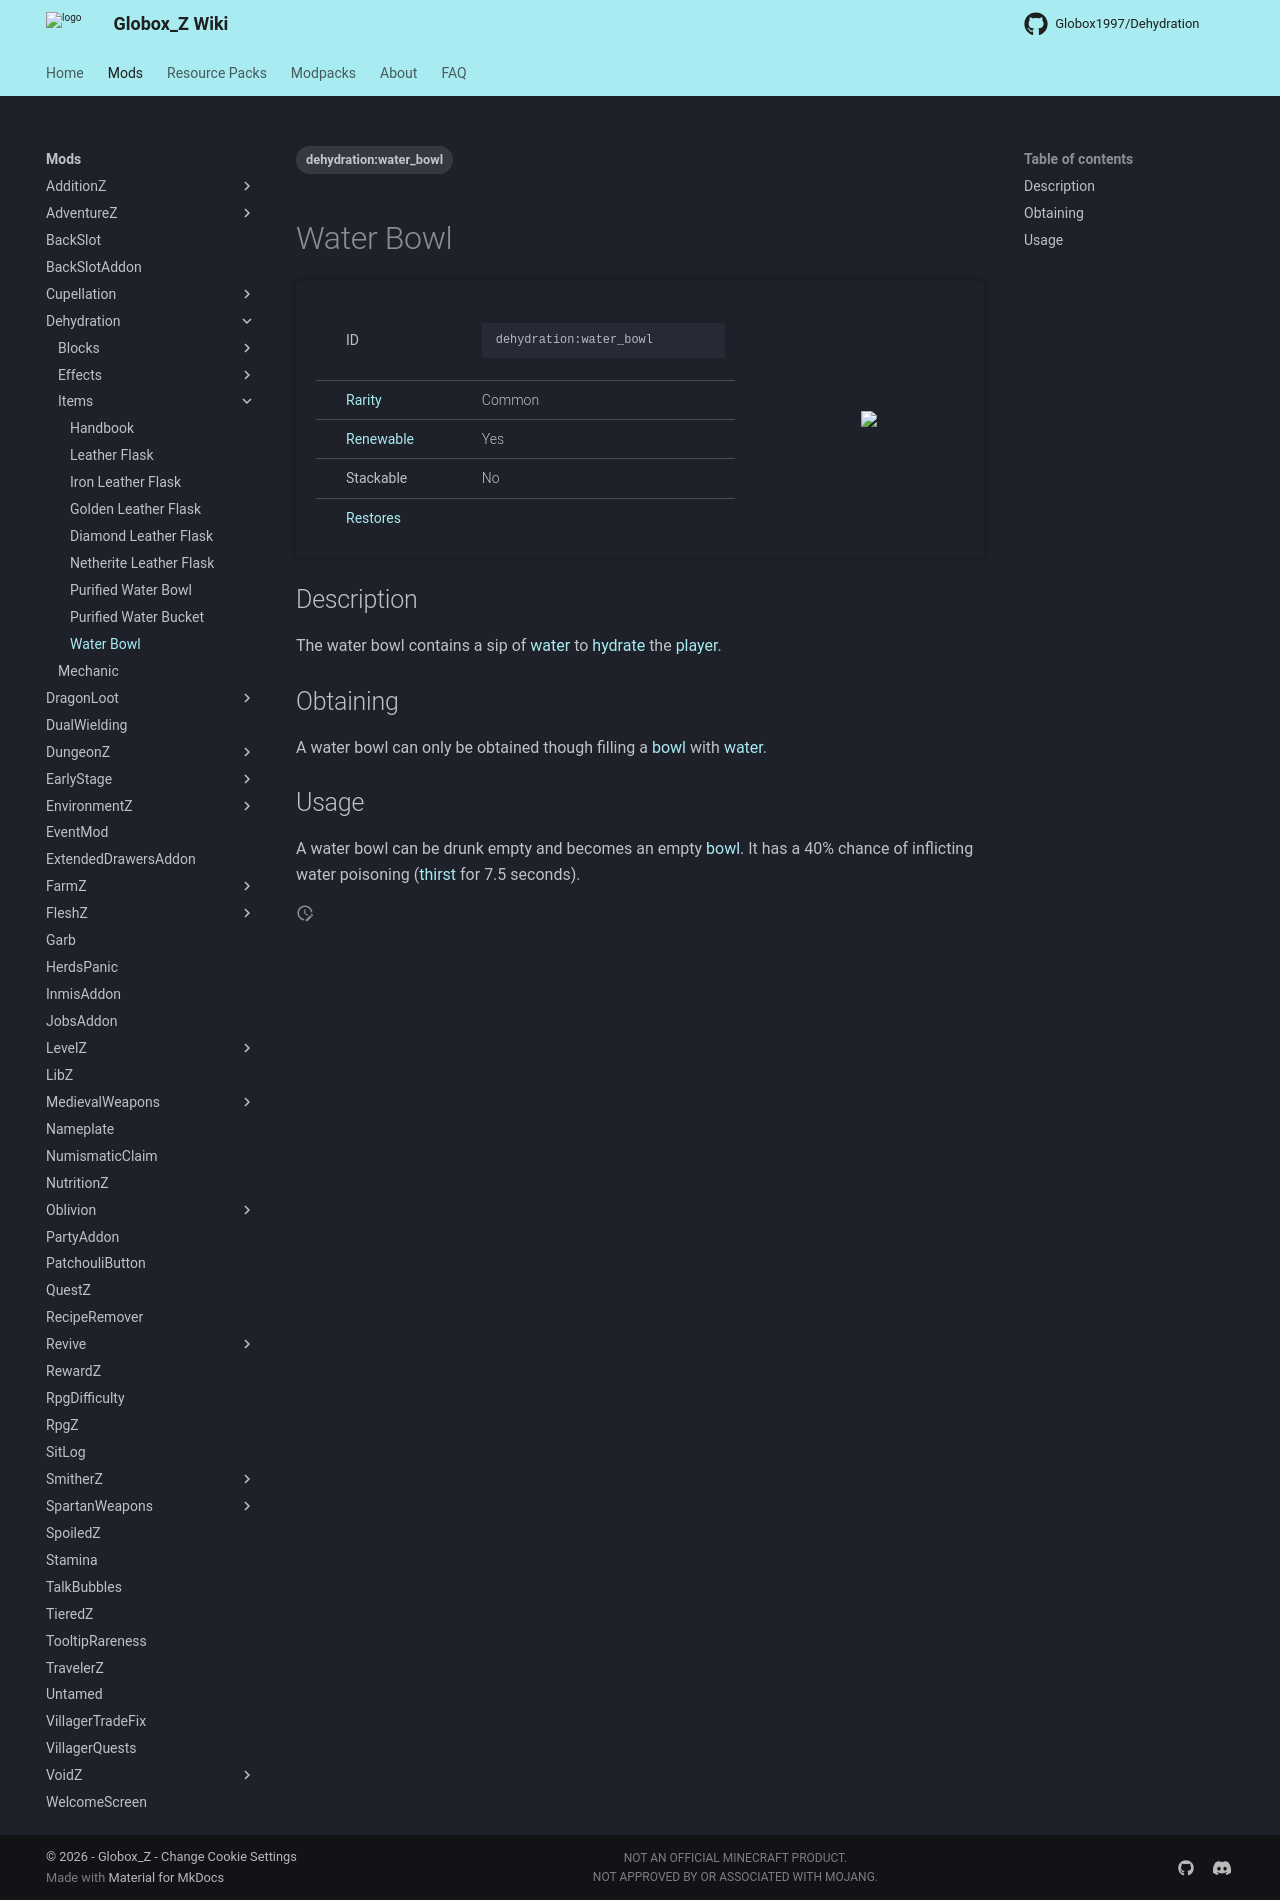

repository: Globox1997/wiki · page: mods/Dehydration/Items/Water_Bowl/index.html · generator: mkdocs

---
title: Water Bowl
project: dehydration
summary: dehydration item water bowl
tags:
    - dehydration:water_bowl
---
# Water Bowl
<div class="main_table">
<div class="left_main_table">
<table class="left_table">
    <tbody>
        <tr>
            <td class="first-column">ID</td>
            <td class="second-column">
            ```
            dehydration:water_bowl
            ```
            </td>
        </tr>
        <tr id="linear-top">
            <td class="first-column"><a href="https://minecraft.wiki/w/Rarity" target="_blank">Rarity</a></td>
            <td class="second-column">Common</td>
        </tr>
        <tr id="linear-top">
            <td class="first-column"><a href="https://minecraft.wiki/w/Renewable_resource" target="_blank">Renewable</a></td>
            <td class="second-column">Yes</td>
        </tr>
        <tr id="linear-top">
            <td class="first-column">Stackable</td>
            <td class="second-column">No</td>
        </tr>
        <tr id="linear-top">
            <td class="first-column"><a href="/wiki/mods/Dehydration/Mechanic/" target="_blank">Restores</a></td>
            <td class="second-column icon-element" icon-count="3" icon-id="thirst"></td>
        </tr>
    </tbody>
</table>
</div>
    <img src="/wiki/assets/dehydration/items/water_bowl.png" loading="lazy" class="right_img_table"/>
</div>

## Description
The water bowl contains a sip of [water](https://minecraft.wiki/w/Water) to [hydrate](/wiki/mods/Dehydration/Mechanic/) the [player](https://minecraft.wiki/w/Player).

## Obtaining
A water bowl can only be obtained though filling a [bowl](https://minecraft.wiki/w/Bowl) with [water](https://minecraft.wiki/w/Water).

## Usage
A water bowl can be drunk empty and becomes an empty [bowl](https://minecraft.wiki/w/Bowl). It has a 40% chance of inflicting water poisoning ([thirst](/wiki/mods/Dehydration/Effects/Thirst) for 7.5 seconds).
